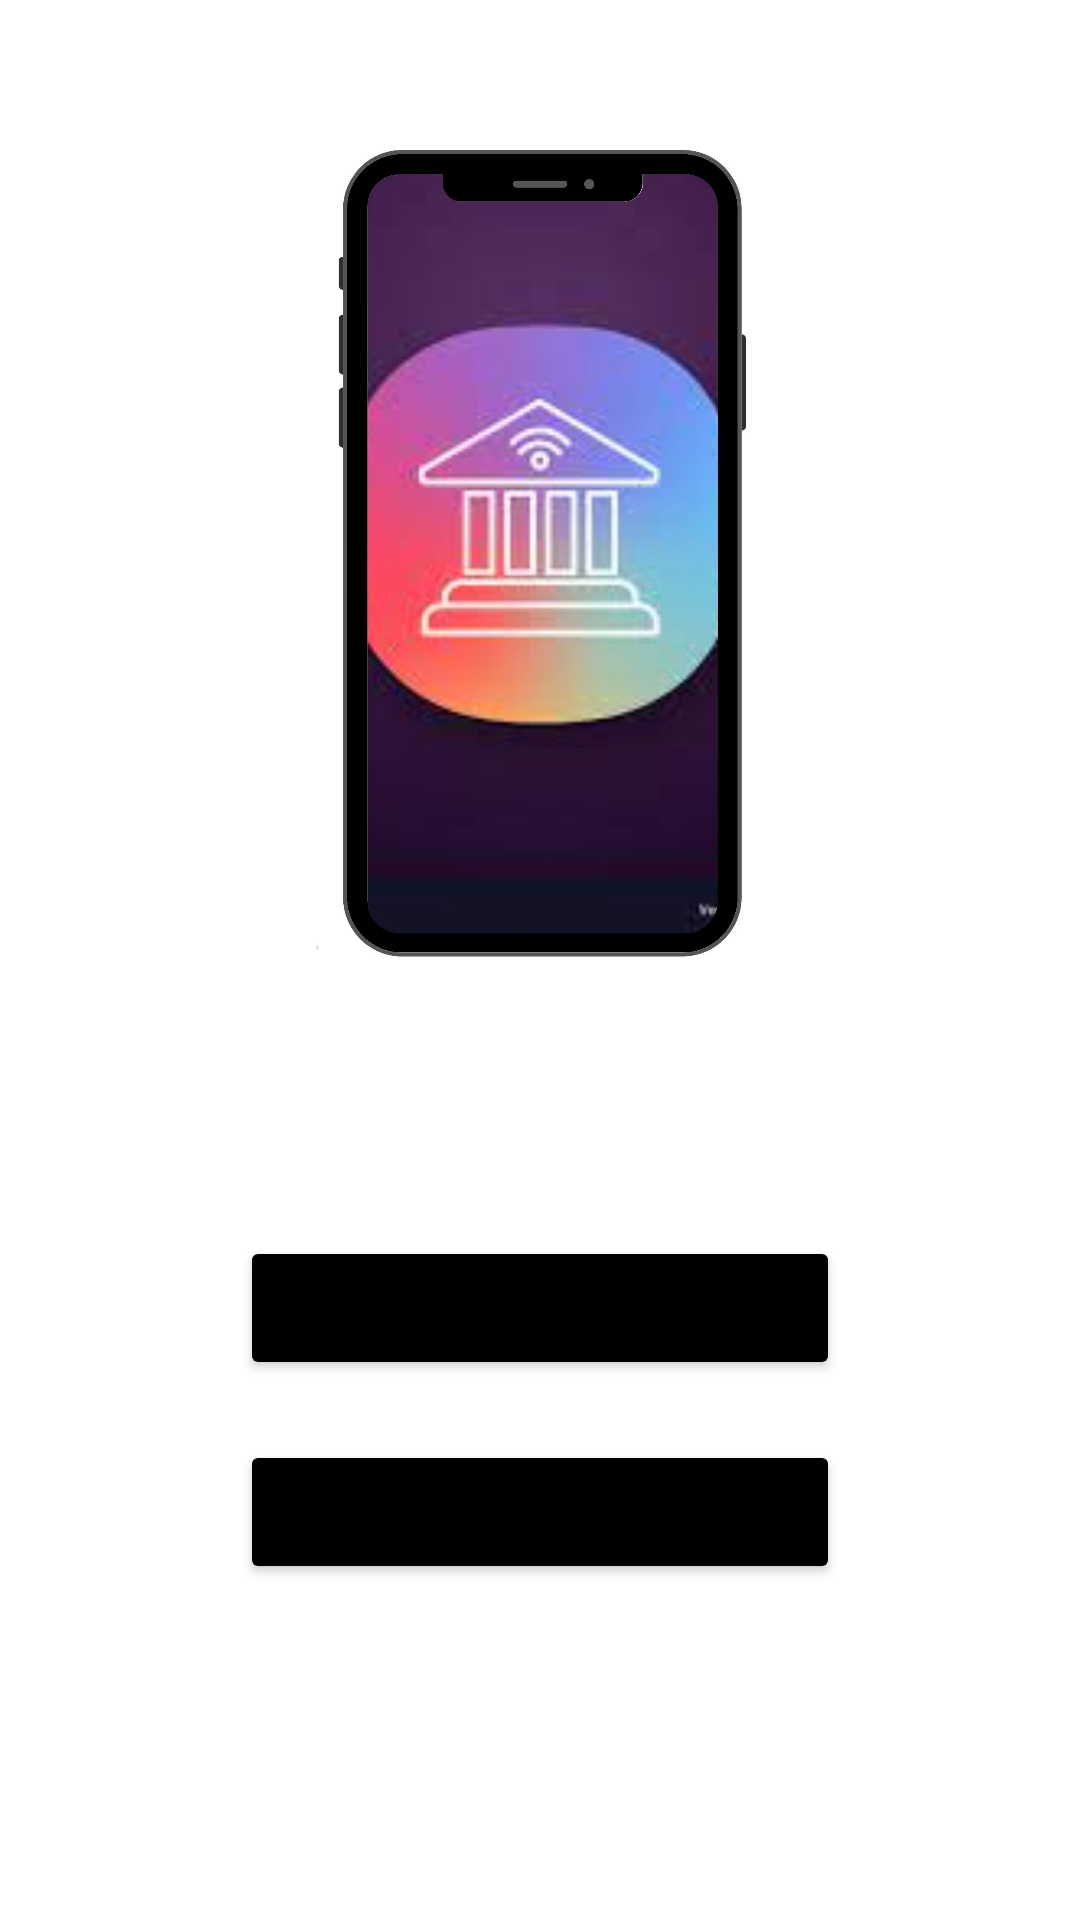

The Android layout XML behind this screen, and the referenced resources:
<!-- AndroidManifest.xml: application theme Theme.BankingApplication -->
<!-- res/layout/activity_home_screen.xml -->
<?xml version="1.0" encoding="utf-8"?>
<LinearLayout
    xmlns:android="http://schemas.android.com/apk/res/android"
    xmlns:app="http://schemas.android.com/apk/res-auto"
    xmlns:tools="http://schemas.android.com/tools"
    android:id="@+id/home_screen"
    android:background="@color/white"
    android:layout_width="match_parent"
    android:layout_height="match_parent"
    android:orientation="vertical"
    tools:context=".HomeScreen">

    <androidx.appcompat.widget.AppCompatImageView
        android:id="@+id/bank_logo"
        android:layout_width="match_parent"
        android:layout_height="269dp"
        android:layout_marginTop="50dp"
        android:src="@drawable/bank_logo" />

    <TextView
        android:id="@+id/bank_title"
        android:layout_width="wrap_content"
        android:layout_height="wrap_content"
        android:layout_gravity="center_horizontal"
        android:layout_marginTop="30dp"
        android:textColor="#DD433C55"
        android:textSize="32sp"
        android:textStyle="bold" />

    <Button
        android:id="@+id/all_users"
        android:layout_width="match_parent"
        android:layout_height="wrap_content"
        android:layout_gravity="center_horizontal"
        android:layout_marginLeft="80dp"
        android:layout_marginTop="20dp"
        android:layout_marginRight="80dp"
        android:backgroundTint="@android:color/black"
        android:onClick="showAllUsers"
        android:text="USERS"
        android:textSize="16sp"
        android:textStyle="bold" />

    <Button
        android:id="@+id/all_transactions"
        android:layout_width="match_parent"
        android:layout_height="wrap_content"
        android:layout_gravity="center_horizontal"
        android:layout_marginLeft="80dp"
        android:layout_marginTop="20dp"
        android:layout_marginRight="80dp"
        android:backgroundTint="@color/black"
        android:onClick="showAllTransactions"
        android:text="TRANSFER HISTORY"
        android:textSize="16sp"
        android:textStyle="bold" />
</LinearLayout>
<!-- resources referenced by this layout -->
<resources>
  <!-- drawable bank_logo: jpg bitmap (drawable, 107465 bytes) -->
  <style name="Theme.BankingApplication" parent="Theme.MaterialComponents.DayNight.DarkActionBar">
          
          <item name="colorPrimary">@color/purple_500</item>
          <item name="colorPrimaryVariant">@color/purple_700</item>
          <item name="colorOnPrimary">@color/white</item>
          
          <item name="colorSecondary">@color/teal_200</item>
          <item name="colorSecondaryVariant">@color/teal_700</item>
          <item name="colorOnSecondary">@color/black</item>
          
          <item name="android:statusBarColor" tools:targetApi="l">?attr/colorPrimaryVariant</item>
          
      </style>
  <!-- not gathered from this repository: default colours our renderer supplied (Android Studio template values) -->
  <color name="purple_500">#FF6200EE</color>
  <color name="purple_700">#FF3700B3</color>
  <color name="teal_200">#FF03DAC5</color>
  <color name="teal_700">#FF018786</color>
  <color name="black">#FF000000</color>
  <color name="white">#FFFFFFFF</color>
</resources>
